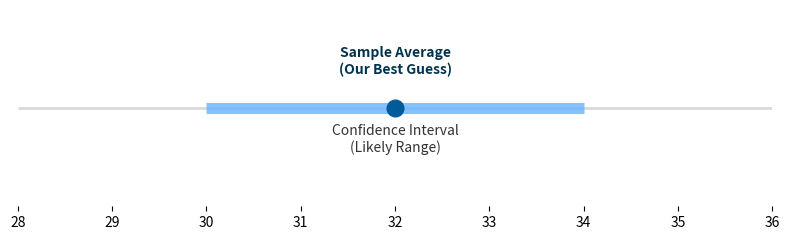

This chart was generated by the following Python code:
import matplotlib.pyplot as plt

# Data
sample_average = 32
ci_lower = 30
ci_upper = 34

# Create figure
fig, ax = plt.subplots(figsize=(8, 2.5))
fig.patch.set_facecolor('white')

# Number line
ax.hlines(y=0, xmin=28, xmax=36, color='#d9d9d9', linewidth=2, zorder=1)

# Confidence interval bar
ax.hlines(y=0, xmin=ci_lower, xmax=ci_upper, 
          color='#66b3ff', linewidth=8, alpha=0.8, zorder=2)

# Sample average point
ax.plot(sample_average, 0, 'o', color='#005c99', markersize=12, zorder=3)

# Labels
ax.text(sample_average, 0.35, 'Sample Average\n(Our Best Guess)', 
        ha='center', fontsize=10, color='#00334d', fontweight='bold')
ax.text((ci_lower + ci_upper)/2, -0.45, 'Confidence Interval\n(Likely Range)', 
        ha='center', fontsize=10, color='#333333')

# Aesthetic cleanup
ax.set_yticks([])
ax.set_xticks(range(28, 37))
ax.set_xlim(28, 36)
ax.set_ylim(-1, 1)

# Remove spines
for spine in ['top', 'left', 'right', 'bottom']:
    ax.spines[spine].set_visible(False)

plt.tight_layout()
plt.show()
